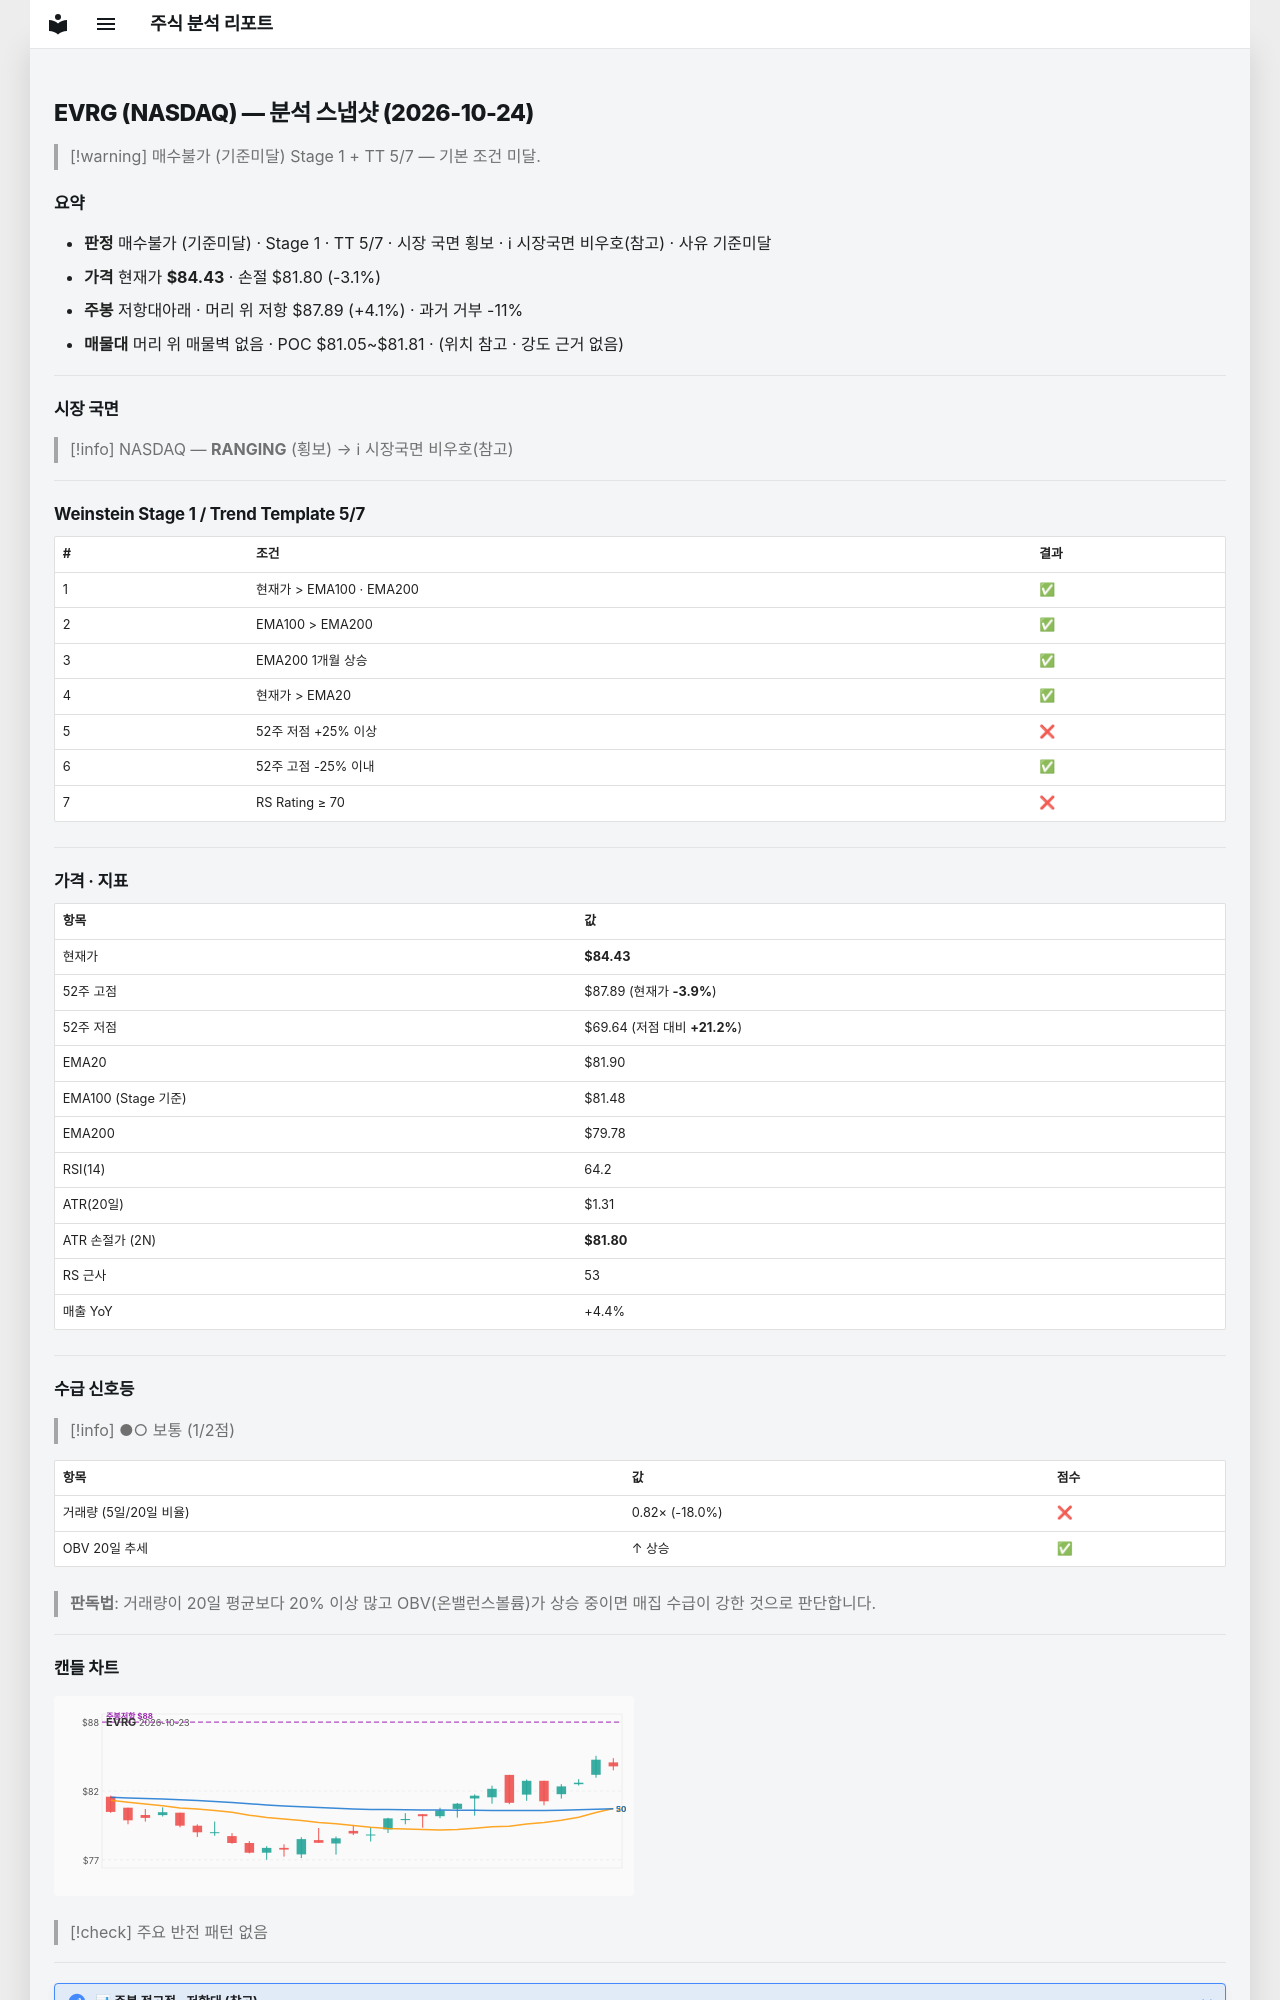

repository: soloandco/stock-reports · page: snapshots/EVRG-2026-10-24/index.html · generator: mkdocs

---
type: analysis-snapshot
title: EVRG 분석 스냅샷
ticker: EVRG
market: NASDAQ
created: 2026-10-24
updated: 2026-10-24
bar-date: 2026-10-23
verdict: 매수불가
verdict-reason: 기준미달
real-rr: 1.31
sma50-gap-pct: 3.1
weekly-position: 저항대아래
weekly-overhead-price: 87.89
weekly-overhead-pct: 4.1
stage: 1
trend-template-score: 5
tt-max: 7
ma-set: ema-20-100-200
price: 84.43000030517578
stop-price: 81.80109305949209
market-regime: RANGING
supply-demand-score: 1/2
supply-demand-label: 보통
status: tracking
tags:
  - stock-agent
  - watchlist
  - EVRG
  - analysis
related:
  - "[[analysis-template]]"
---

# EVRG (NASDAQ) — 분석 스냅샷 (2026-10-24)

> [!warning] 매수불가 (기준미달)
> Stage 1 + TT 5/7 — 기본 조건 미달.

## 요약

- **판정** 매수불가 (기준미달) · Stage 1 · TT 5/7 · 시장 국면 횡보 · ℹ 시장국면 비우호(참고) · 사유 기준미달
- **가격** 현재가 **$84.43** · 손절 $81.80 (-3.1%)
- **주봉** 저항대아래 · 머리 위 저항 $87.89 (+4.1%) · 과거 거부 -11%
- **매물대** 머리 위 매물벽 없음 · POC $81.05~$81.81 · (위치 참고 · 강도 근거 없음)

---

## 시장 국면

> [!info] NASDAQ — **RANGING** (횡보) → ℹ 시장국면 비우호(참고)

---

## Weinstein Stage 1 / Trend Template 5/7

| # | 조건 | 결과 |
|---|------|------|
| 1 | 현재가 > EMA100 · EMA200 | ✅ |
| 2 | EMA100 > EMA200 | ✅ |
| 3 | EMA200 1개월 상승 | ✅ |
| 4 | 현재가 > EMA20 | ✅ |
| 5 | 52주 저점 +25% 이상 | ❌ |
| 6 | 52주 고점 -25% 이내 | ✅ |
| 7 | RS Rating ≥ 70 | ❌ |

---

## 가격 · 지표

| 항목 | 값 |
|------|---|
| 현재가 | **$84.43** |
| 52주 고점 | $87.89 (현재가 **-3.9%**) |
| 52주 저점 | $69.64 (저점 대비 **+21.2%**) |
| EMA20 | $81.90 |
| EMA100 (Stage 기준) | $81.48 |
| EMA200 | $79.78 |
| RSI(14) | 64.2 |
| ATR(20일) | $1.31 |
| ATR 손절가 (2N) | **$81.80** |
| RS 근사 | 53 |
| 매출 YoY | +4.4% |

---
## 수급 신호등

> [!info] ●○ 보통 (1/2점)

| 항목 | 값 | 점수 |
|------|------|------|
| 거래량 (5일/20일 비율) | 0.82× (-18.0%) | ❌ |
| OBV 20일 추세 | ↑ 상승 | ✅ |

> **판독법**: 거래량이 20일 평균보다 20% 이상 많고 OBV(온밸런스볼륨)가 상승 중이면 매집 수급이 강한 것으로 판단합니다.

---
